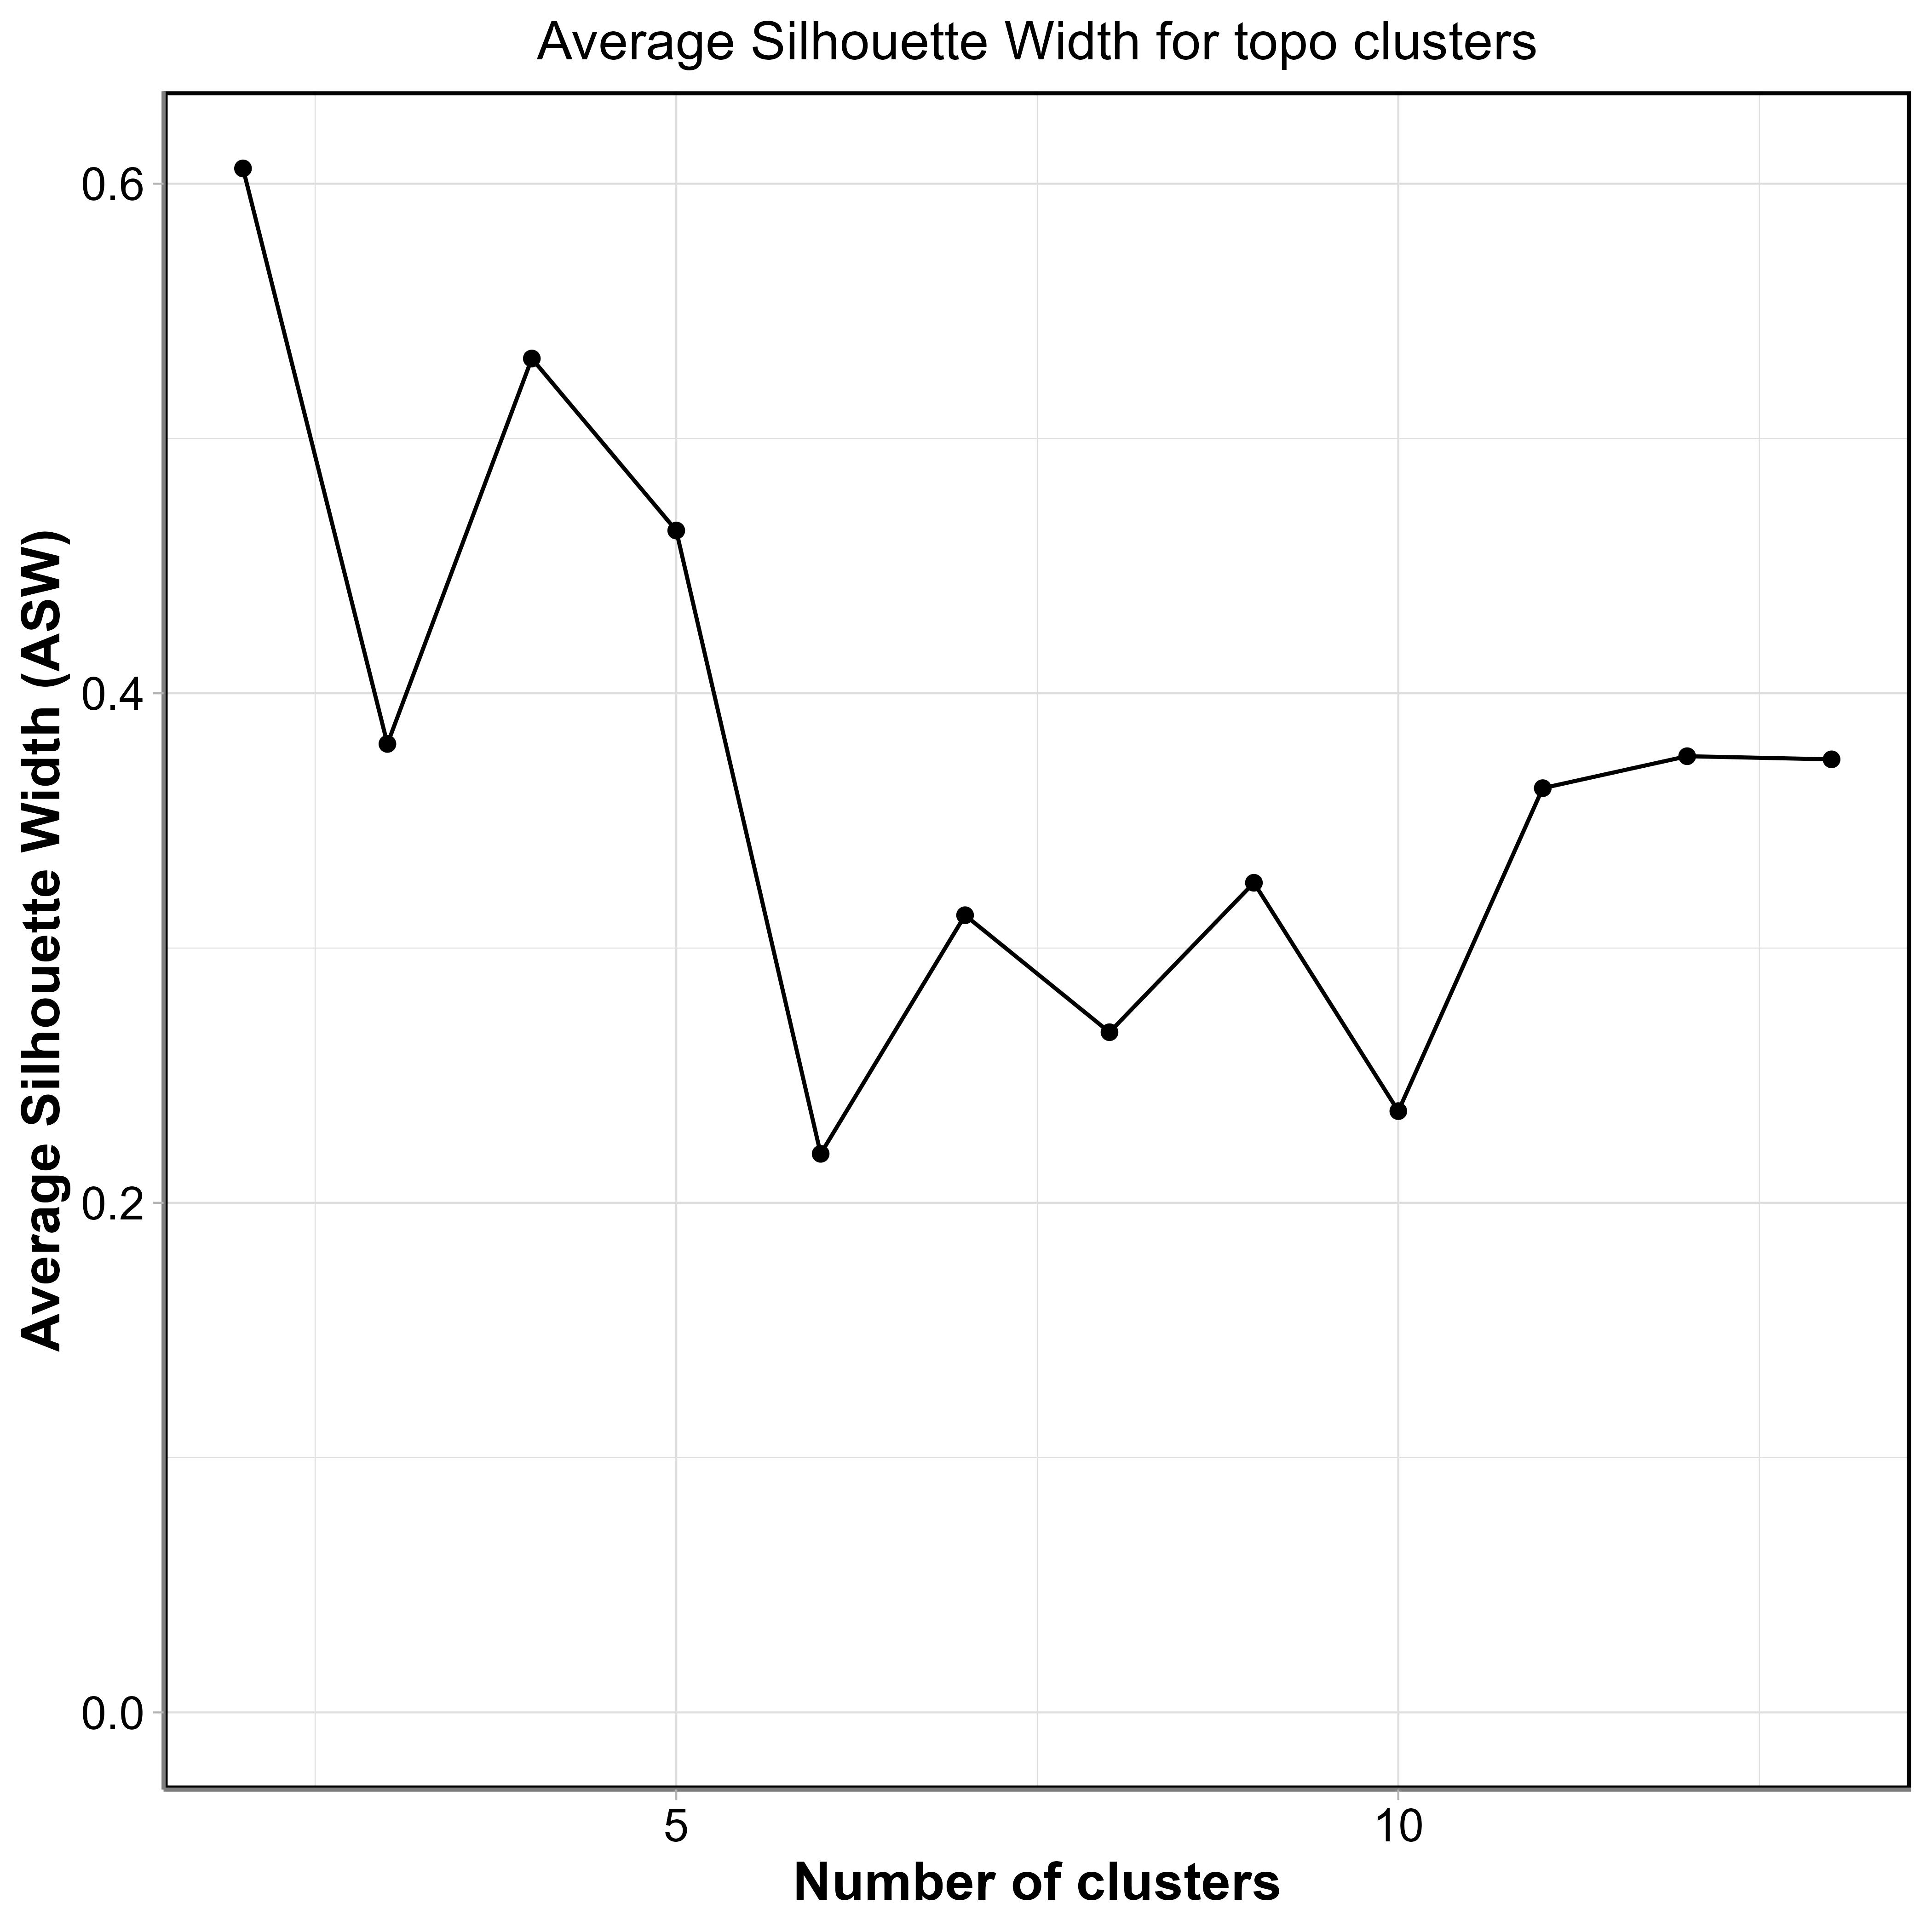

The data file committed next to this chart (first rows):
No_of_clusters, ASW
1, 0
2, 0.606
3, 0.3801
4, 0.5314
5, 0.4639
6, 0.2192
7, 0.3129
8, 0.267
9, 0.3256
10, 0.236
11, 0.3628
12, 0.3753
13, 0.3741
